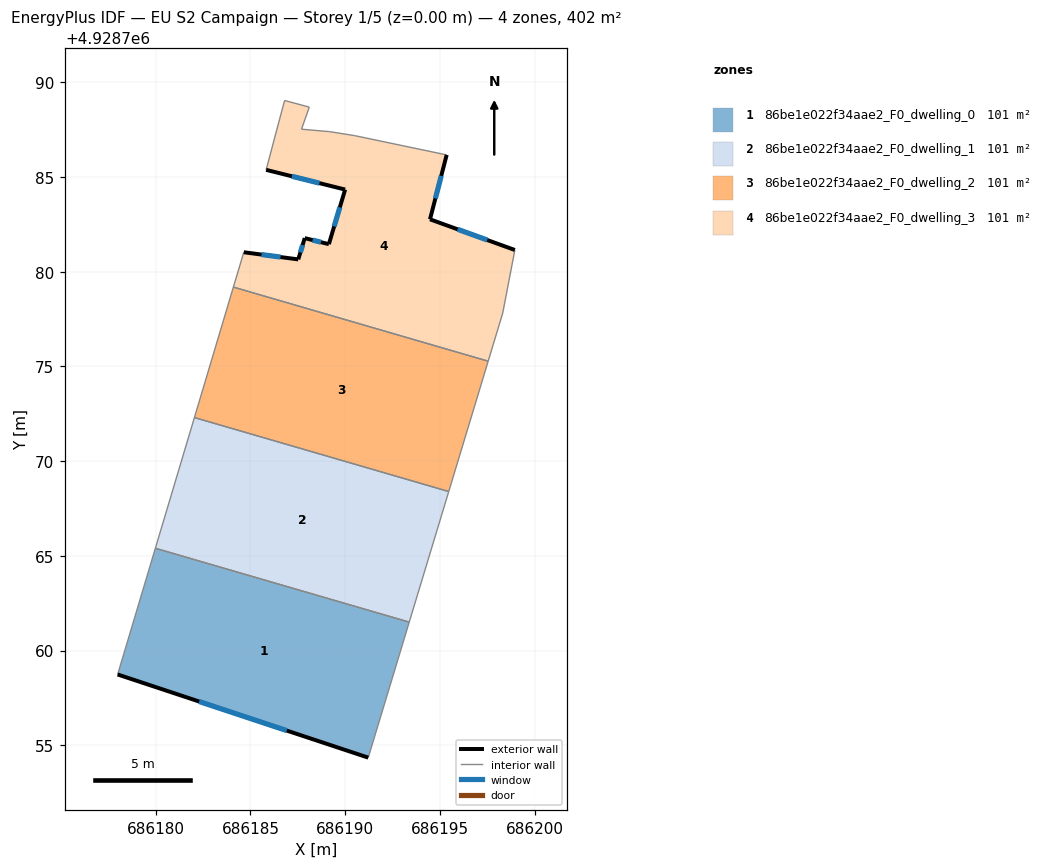
=== STOREY PLAN SPEC (per zone: floor XY polygon, exterior-wall plan segments, windows/doors) ===
zone 1: 86be1e022f34aae2_F0_dwelling_0  (100.6 m²)
  floor: (686193.38, 4928761.50) (686191.22, 4928754.35) (686177.99, 4928758.74) (686179.98, 4928765.40)
  exterior wall: (686177.99, 4928758.74) – (686191.22, 4928754.35)  [13.9 m]
    window: (686182.29, 4928757.31) – (686186.92, 4928755.78)  [5.1 m²]
  interior walls: 3
zone 2: 86be1e022f34aae2_F0_dwelling_1  (100.6 m²)
  floor: (686195.47, 4928768.40) (686193.38, 4928761.50) (686179.98, 4928765.40) (686182.04, 4928772.30)
  interior walls: 4
zone 3: 86be1e022f34aae2_F0_dwelling_2  (100.6 m²)
  floor: (686197.55, 4928775.28) (686195.47, 4928768.40) (686182.04, 4928772.30) (686184.10, 4928779.19)
  interior walls: 4
zone 4: 86be1e022f34aae2_F0_dwelling_3  (100.6 m²)
  floor: (686195.36, 4928786.17) (686194.48, 4928782.77) (686198.96, 4928781.15) (686198.32, 4928777.82) (686197.55, 4928775.28) (686184.10, 4928779.19) (686184.65, 4928781.03) (686187.53, 4928780.65) (686187.87, 4928781.78) (686189.14, 4928781.46) (686190.00, 4928784.34) (686185.83, 4928785.38) (686186.53, 4928788.02) (686186.81, 4928789.04) (686188.11, 4928788.69) (686187.70, 4928787.53) (686189.18, 4928787.40) (686190.50, 4928787.19)
  exterior wall: (686189.14, 4928781.46) – (686187.87, 4928781.78)  [1.3 m]
    window: (686188.73, 4928781.56) – (686188.28, 4928781.67)  [0.5 m²]
  exterior wall: (686190.00, 4928784.34) – (686189.14, 4928781.46)  [3.0 m]
    window: (686189.72, 4928783.40) – (686189.42, 4928782.40)  [1.1 m²]
  exterior wall: (686185.83, 4928785.38) – (686190.00, 4928784.34)  [4.3 m]
    window: (686187.19, 4928785.04) – (686188.64, 4928784.68)  [1.6 m²]
  exterior wall: (686194.48, 4928782.77) – (686195.36, 4928786.17)  [3.5 m]
    window: (686194.77, 4928783.88) – (686195.07, 4928785.06)  [1.3 m²]
  exterior wall: (686198.96, 4928781.15) – (686194.48, 4928782.77)  [4.8 m]
    window: (686197.50, 4928781.68) – (686195.94, 4928782.24)  [1.7 m²]
  exterior wall: (686187.53, 4928780.65) – (686184.65, 4928781.03)  [2.9 m]
    window: (686186.59, 4928780.78) – (686185.58, 4928780.91)  [1.1 m²]
  exterior wall: (686187.87, 4928781.78) – (686187.53, 4928780.65)  [1.2 m]
    window: (686187.76, 4928781.41) – (686187.64, 4928781.02)  [0.4 m²]
  interior walls: 11

=== DERIVED (storey summary) ===
Building: EU S2 Campaign
Storey: 1 of 5  (floor level z = 0.00 m)
Storey gross floor area: 402.4 m²
Zones on this storey: 4
  - 86be1e022f34aae2_F0_dwelling_0: floor 100.6 m²; exterior wall 13.9 m (41.8 m²); 1 window(s) 5.1 m²; WWR 12.2%
  - 86be1e022f34aae2_F0_dwelling_1: floor 100.6 m²
  - 86be1e022f34aae2_F0_dwelling_2: floor 100.6 m²
  - 86be1e022f34aae2_F0_dwelling_3: floor 100.6 m²; exterior wall 21.0 m (62.9 m²); 7 window(s) 7.7 m²; WWR 12.2%
Zone adjacency (shared interzone walls):
  - 86be1e022f34aae2_F0_dwelling_0 ↔ 86be1e022f34aae2_F0_dwelling_1
  - 86be1e022f34aae2_F0_dwelling_1 ↔ 86be1e022f34aae2_F0_dwelling_2
  - 86be1e022f34aae2_F0_dwelling_2 ↔ 86be1e022f34aae2_F0_dwelling_3